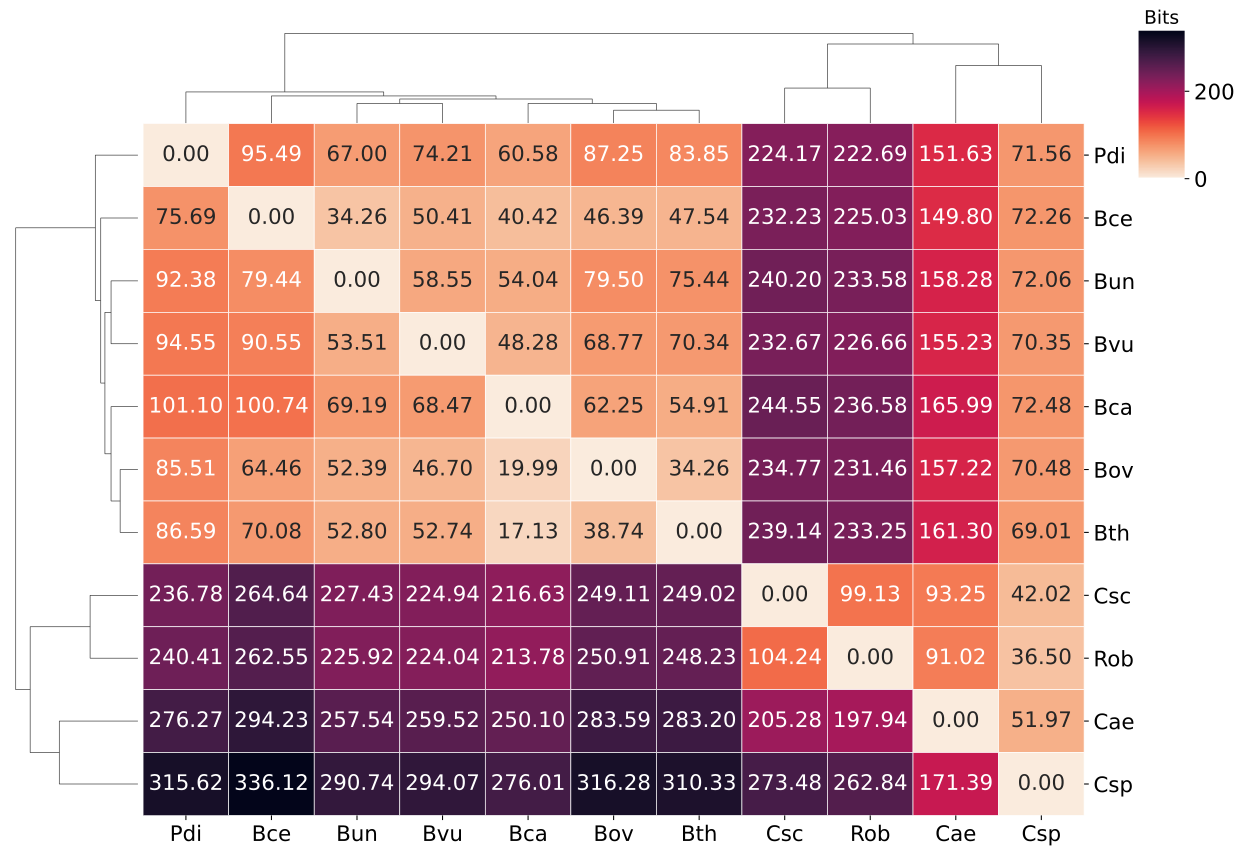

Source data for this figure (header and first rows):
	B_caccae	B_cellulosilyticus_WH2	B_ovatus	B_thetaiotaomicron	B_uniformis	B_vulgatus	C_aerofaciens	C_scindens	C_spiroforme	P_distasonis	R_obeum
B_caccae	0.0	100.7	62.25	54.91	69.19	68.47	166	244.5	72.48	101.1	236.6
B_cellulosilyticus_WH2	40.42	0.0	46.39	47.54	34.26	50.41	149.8	232.2	72.26	75.69	225
B_ovatus	19.99	64.46	0.0	34.26	52.39	46.7	157.2	234.8	70.48	85.51	231.5
B_thetaiotaomicron	17.13	70.08	38.74	0.0	52.8	52.74	161.3	239.1	69.01	86.59	233.2
B_uniformis	54.04	79.44	79.5	75.44	0.0	58.55	158.3	240.2	72.06	92.38	233.6
B_vulgatus	48.28	90.55	68.77	70.34	53.51	0.0	155.2	232.7	70.35	94.55	226.7
C_aerofaciens	250.1	294.2	283.6	283.2	257.5	259.5	0.0	205.3	51.97	276.3	197.9
C_scindens	216.6	264.6	249.1	249	227.4	224.9	93.25	0.0	42.02	236.8	99.13
C_spiroforme	276	336.1	316.3	310.3	290.7	294.1	171.4	273.5	0.0	315.6	262.8
P_distasonis	60.58	95.49	87.25	83.85	67	74.21	151.6	224.2	71.56	0.0	222.7
R_obeum	213.8	262.5	250.9	248.2	225.9	224	91.02	104.2	36.5	240.4	0.0
